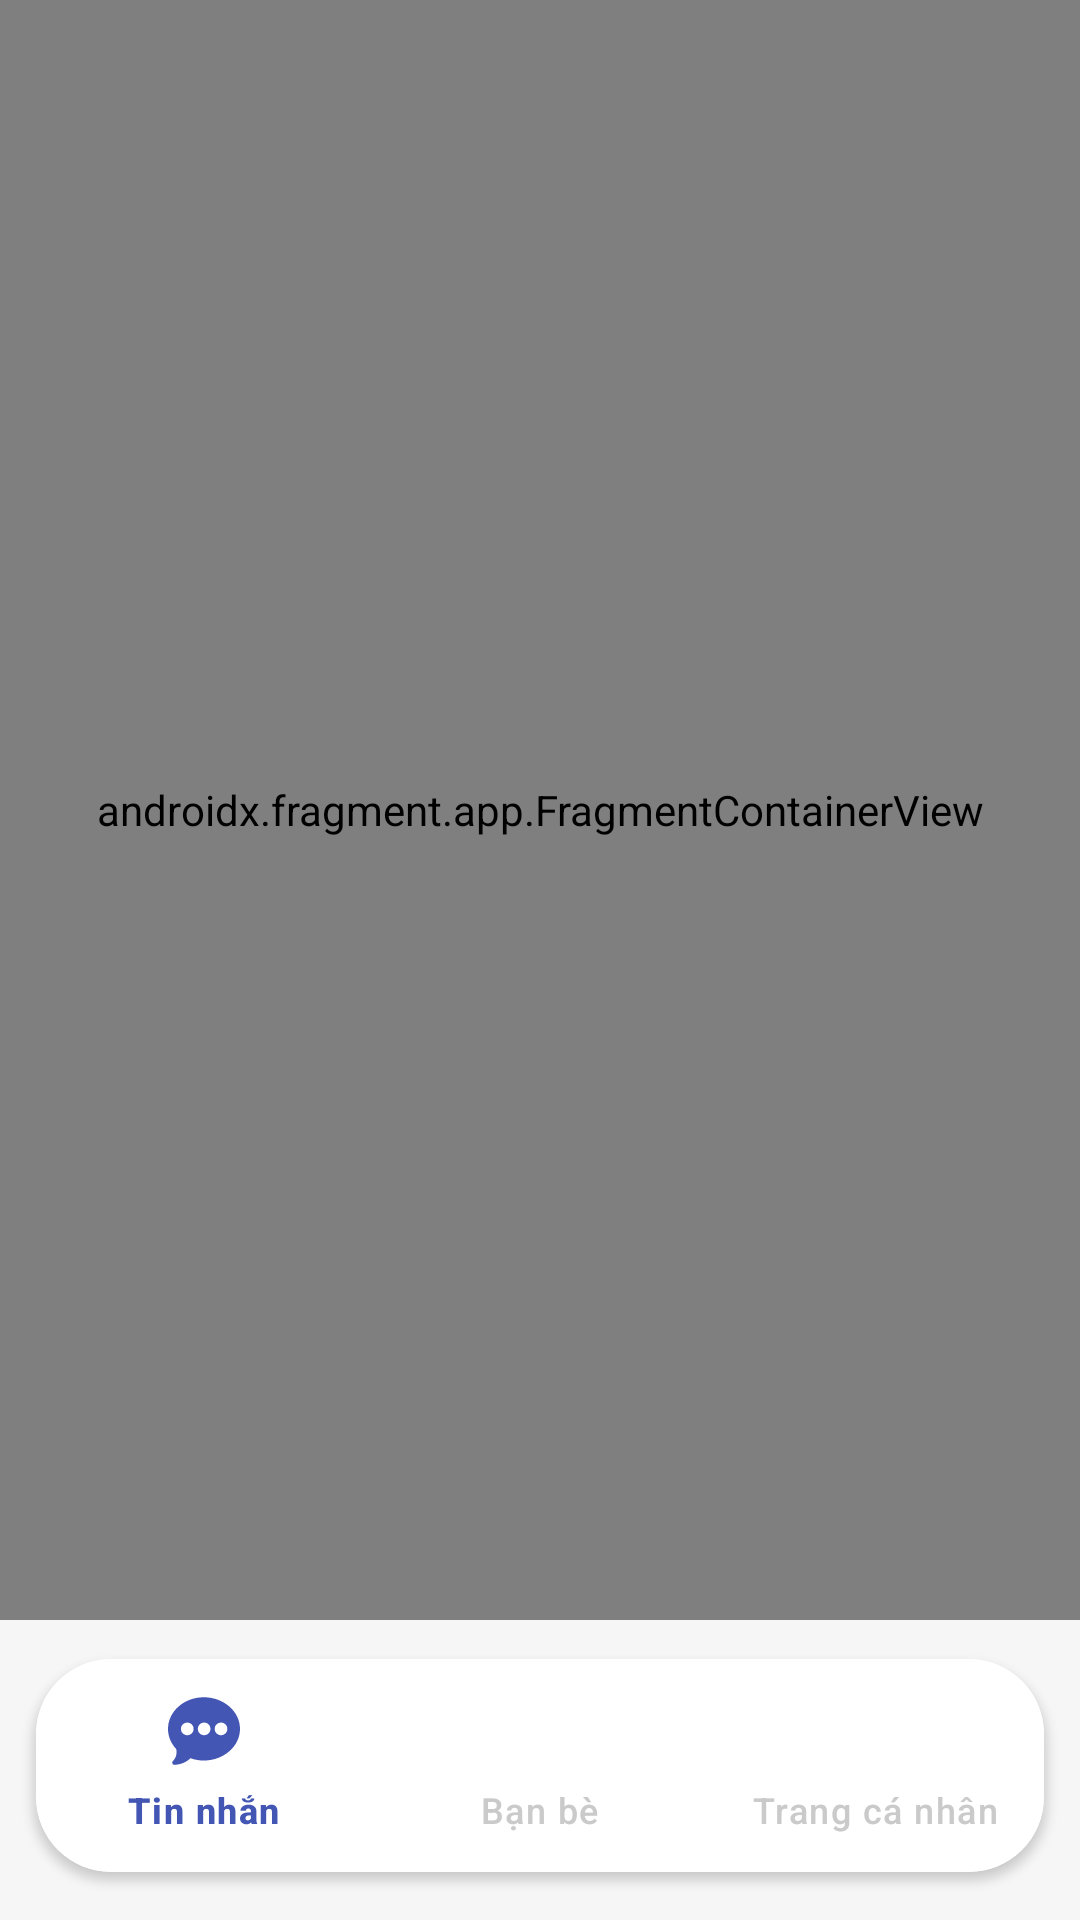

This screen was rendered from an Android layout file. Write that file and the resources it references.
<!-- AndroidManifest.xml: application theme Theme.AwesomeChat -->
<!-- res/layout/fragment_home.xml -->
<?xml version="1.0" encoding="utf-8"?>
<layout xmlns:android="http://schemas.android.com/apk/res/android"
    xmlns:app="http://schemas.android.com/apk/res-auto"
    xmlns:tools="http://schemas.android.com/tools"
    tools:context=".view.FragmentHome">

    <FrameLayout
        android:layout_width="match_parent"
        android:layout_height="match_parent">

        <androidx.constraintlayout.widget.ConstraintLayout
            android:layout_width="match_parent"
            android:layout_height="match_parent">

            <androidx.fragment.app.FragmentContainerView
                android:id="@+id/fragment_home"
                android:name="androidx.navigation.fragment.NavHostFragment"
                android:layout_width="match_parent"
                android:layout_height="0dp"
                app:defaultNavHost="true"
                app:layout_constraintBottom_toTopOf="@+id/cardview"
                app:layout_constraintTop_toTopOf="parent"
                app:navGraph="@navigation/bottom_nav" />

            <FrameLayout
                android:id="@+id/cardview"
                android:layout_width="match_parent"
                android:layout_height="@dimen/height_navigation"
                android:background="@color/background"
                android:fitsSystemWindows="true"
                app:layout_constraintBottom_toBottomOf="parent"
                app:layout_constraintEnd_toEndOf="parent"
                app:layout_constraintStart_toStartOf="parent">

                <androidx.cardview.widget.CardView
                    android:layout_width="match_parent"
                    android:layout_height="wrap_content"
                    android:layout_marginStart="@dimen/margin_12dp"
                    android:layout_marginTop="@dimen/margin_13dp"
                    android:layout_marginEnd="@dimen/margin_12dp"
                    android:layout_marginBottom="@dimen/margin_16dp"
                    android:background="@color/black"
                    app:cardCornerRadius="@dimen/margin_25dp">

                    <com.google.android.material.bottomnavigation.BottomNavigationView
                        android:id="@+id/bottom_nav"
                        android:layout_width="match_parent"
                        android:layout_height="wrap_content"
                        android:background="@color/white"
                        app:itemIconTint="@color/color_item_bottom_nav"
                        app:itemTextColor="@color/color_item_bottom_nav"
                        app:menu="@menu/bottom_menu" />
                </androidx.cardview.widget.CardView>
            </FrameLayout>
        </androidx.constraintlayout.widget.ConstraintLayout>
    </FrameLayout>
</layout>
<!-- resources referenced by this layout -->
<resources>
  <color name="background">#F6F6F6</color>
  <color name="black">#FF000000</color>
  <color name="white">#FFFFFFFF</color>
  <dimen name="height_navigation">100dp</dimen>
      //fragment_message
  <dimen name="margin_12dp">12dp</dimen>
  <dimen name="margin_13dp">13dp</dimen>
  <dimen name="margin_16dp">16dp</dimen>
  <dimen name="margin_25dp">25dp</dimen>
  <style name="Theme.AwesomeChat" parent="Base.Theme.AwesomeChat" />
  <style name="Base.Theme.AwesomeChat" parent="Theme.Material3.DayNight.NoActionBar">
         <item name="android:windowIsTranslucent">true</item>
      </style>
</resources>
